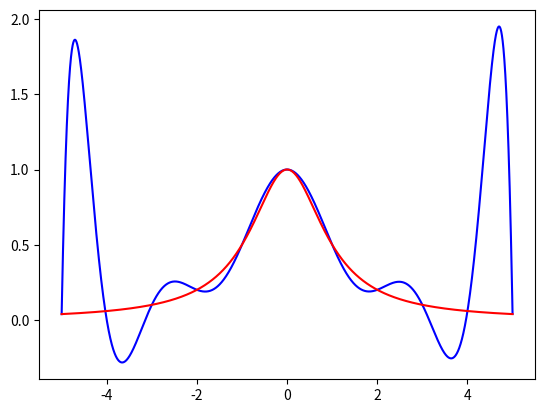

Reproduce this figure in Python.
import matplotlib.pyplot as plt
import numpy as np
n=10
def RUNGR(x):
    y=1/(1+x**2)
    #print(y)
    return y
xdate=np.linspace(-5,5,n+1)#选取节点
ydate=RUNGR(xdate)#节点函数值
#定义Lagrange函数
def LG(x):
    shuju=[0,1,2,3,4,5,6,7,8,9,10]
    y=0
    lOg=[0,1,2,3,4,5,6,7,8,9,10]
    for i in shuju:
        lg=[0,1,2,3,4,5,6,7,8,9,10]
        shuju.remove(i)
        M=1
        for j in shuju:
            lg[i]=M*(x-xdate[j])/(xdate[i]-xdate[j])
            M=lg[i]
        shuju=[0,1,2,3,4,5,6,7,8,9,10]#因为shuju改变了如果不改回来就不能让i从0到10
        lOg[i]=M*ydate[i]
        y+=lOg[i]
    return y
#画函数图像
x1= np.arange(-5.0, 5.0, 0.0001)
y1=LG(x1)
y2=RUNGR(x1)
plt.plot(x1, y1,'b')
plt.plot(x1, y2,'r')
#plt.plot(x1,y2-y1)
plt.show()

